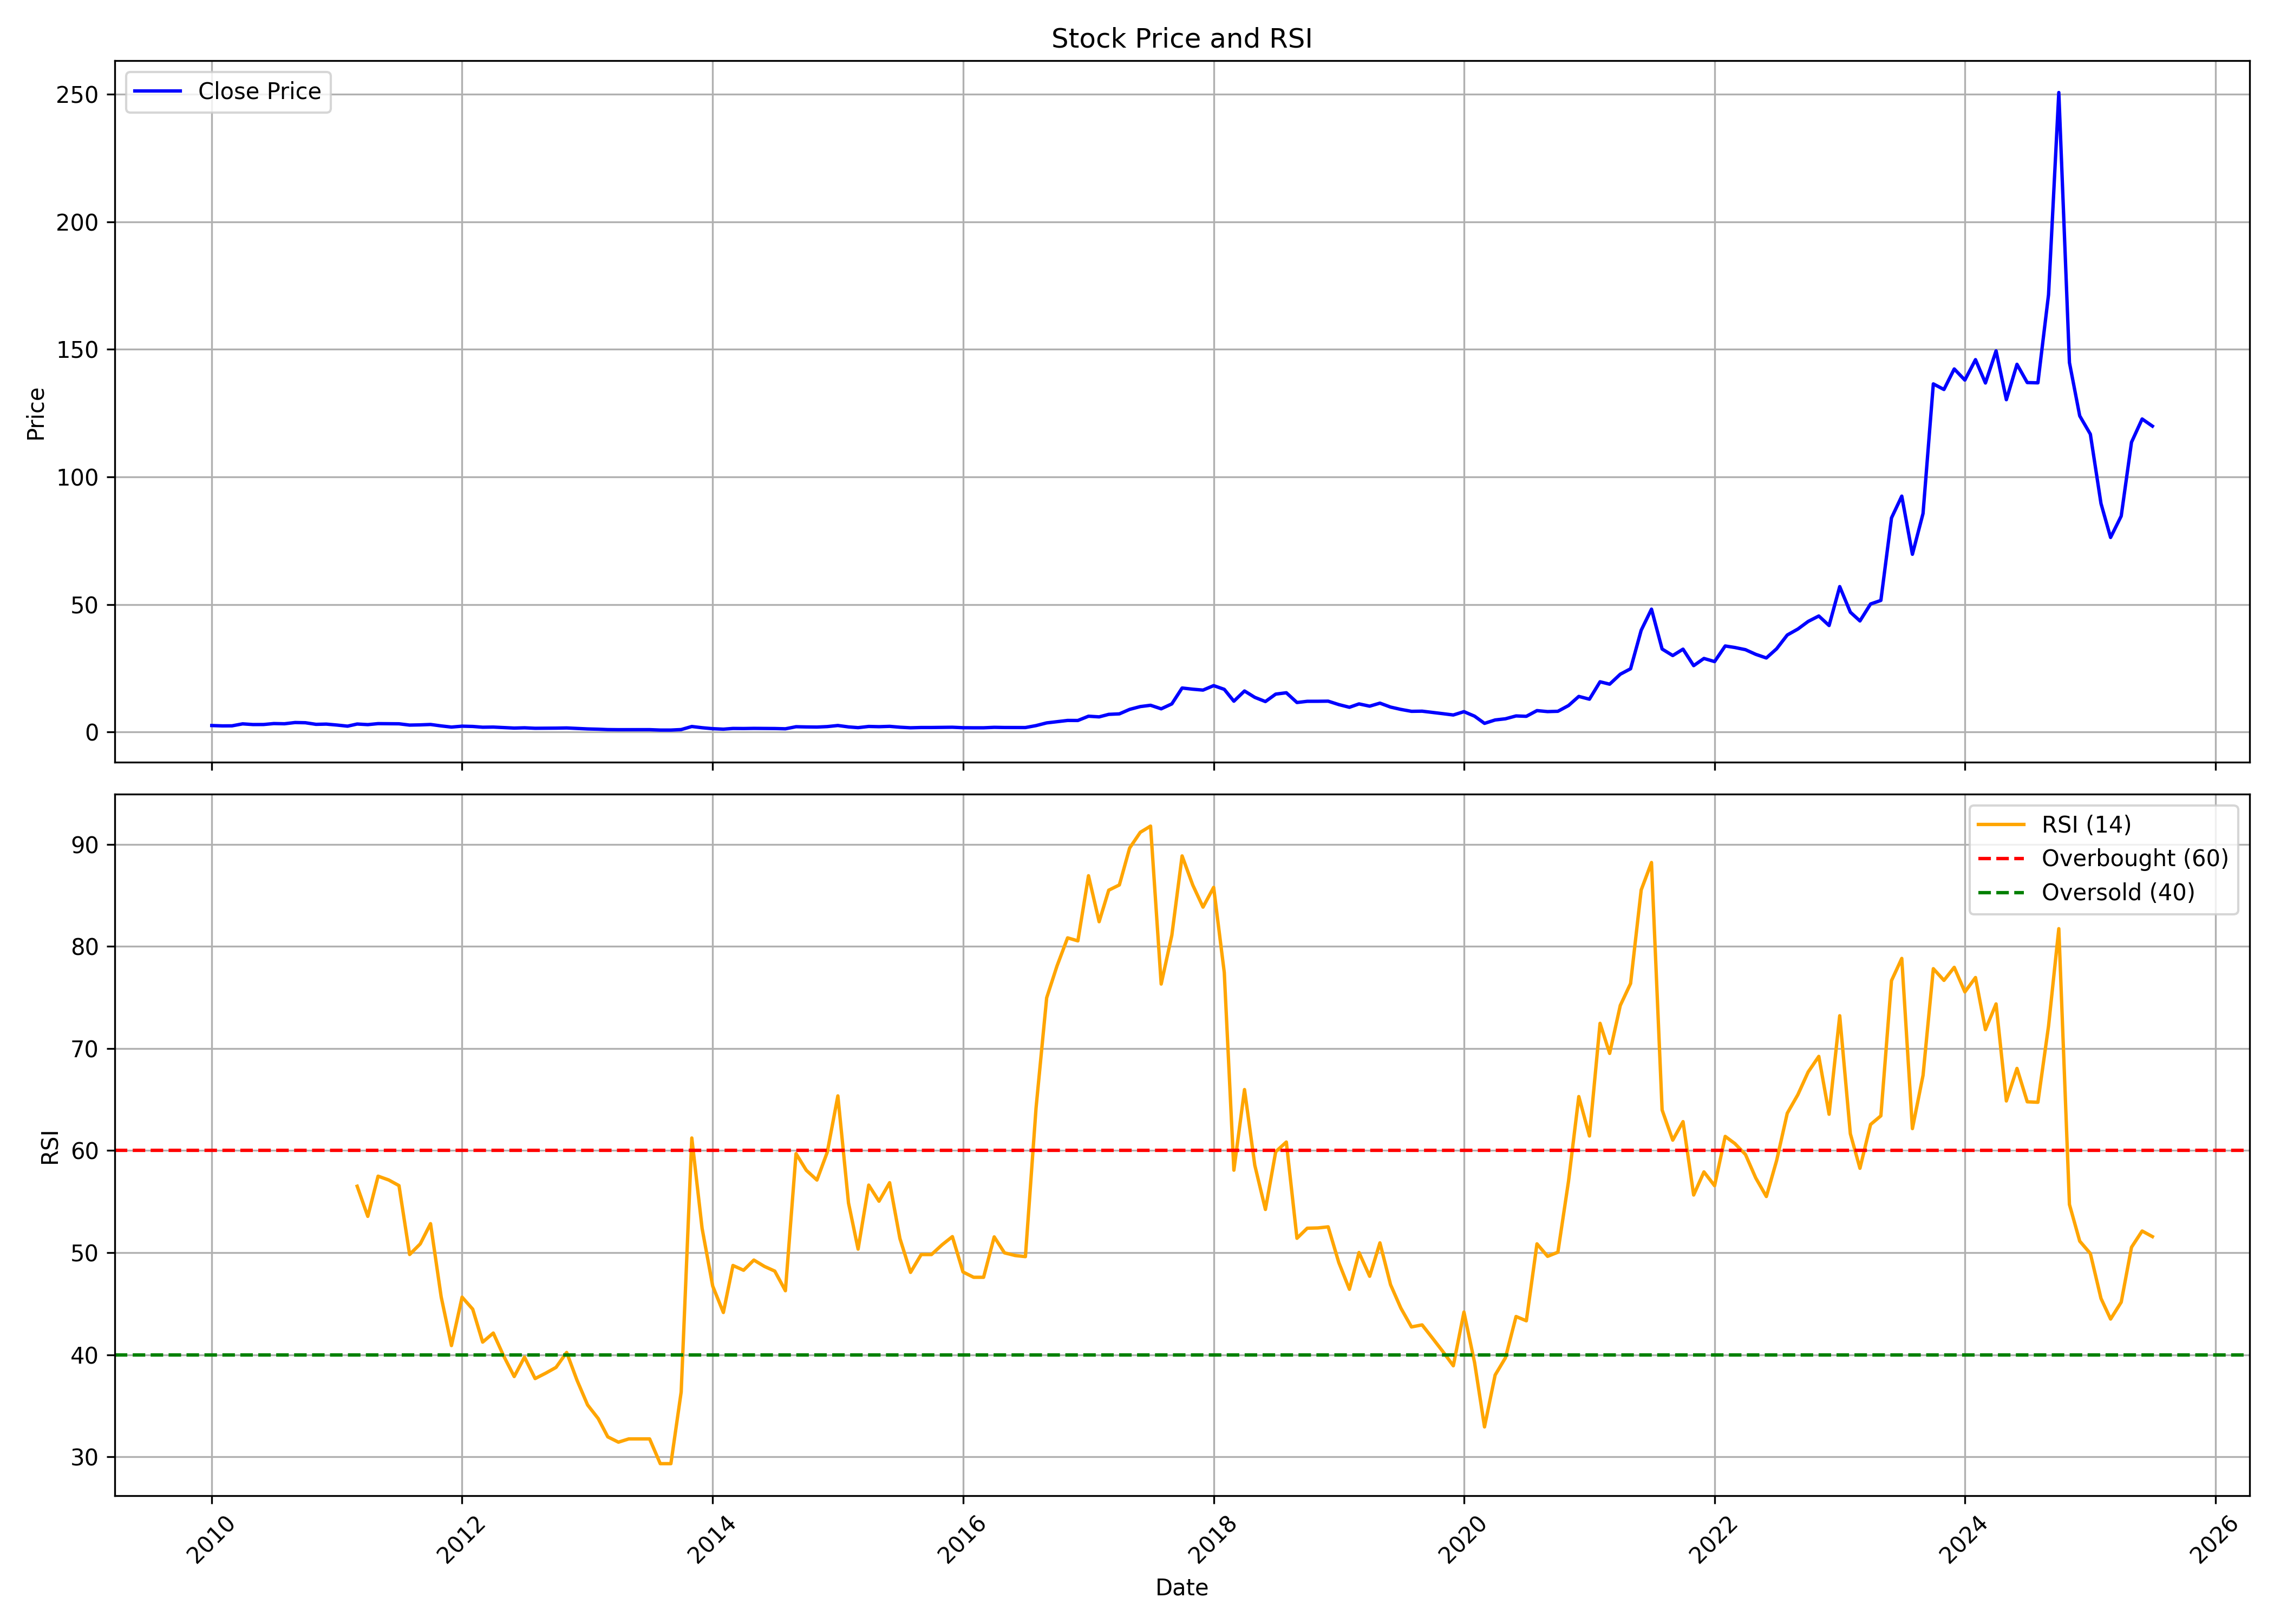

Source data for this figure (header and first rows):
, date, symbol, open, high, low, close, volume, rsi
0, 2010-01-01, MAANALU, 2.461, 2.857, 2.371, 2.519, 1268032, 
1, 2010-02-01, MAANALU, 2.458, 2.677, 2.188, 2.385, 1717456, 
2, 2010-03-01, MAANALU, 2.385, 2.775, 2.311, 2.407, 1687104, 
3, 2010-04-01, MAANALU, 2.527, 3.731, 2.439, 3.182, 6287920, 
4, 2010-05-01, MAANALU, 3.196, 3.685, 2.666, 2.912, 993584, 
5, 2010-06-01, MAANALU, 3.087, 3.387, 2.803, 2.926, 823216, 
6, 2010-07-01, MAANALU, 2.928, 3.983, 2.458, 3.3, 7709280, 
7, 2010-08-01, MAANALU, 3.333, 3.759, 3.174, 3.221, 1883904, 
8, 2010-09-01, MAANALU, 3.292, 4.261, 3.251, 3.704, 30479840, 
9, 2010-10-01, MAANALU, 3.769, 4.339, 3.469, 3.619, 3919552, 
10, 2010-11-01, MAANALU, 3.649, 3.935, 2.912, 2.993, 976608, 
11, 2010-12-01, MAANALU, 2.971, 3.544, 2.366, 3.084, 540480, 
12, 2011-01-01, MAANALU, 3.181, 3.461, 2.585, 2.716, 453696, 
13, 2011-02-01, MAANALU, 2.718, 3.12, 2.003, 2.278, 487776, 
14, 2011-03-01, MAANALU, 2.336, 3.325, 2.1, 3.117, 1313696, 56.51
15, 2011-04-01, MAANALU, 3.037, 3.201, 2.616, 2.882, 222944, 53.55
16, 2011-05-01, MAANALU, 2.646, 3.752, 2.646, 3.27, 3425008, 57.49
17, 2011-06-01, MAANALU, 3.151, 3.53, 3.02, 3.242, 725168, 57.12
18, 2011-07-01, MAANALU, 3.27, 3.381, 3.12, 3.203, 264672, 56.57
19, 2011-08-01, MAANALU, 3.159, 3.541, 2.572, 2.699, 433616, 49.82
20, 2011-09-01, MAANALU, 2.699, 3.32, 2.619, 2.782, 542912, 50.86
21, 2011-10-01, MAANALU, 2.712, 3.21, 2.656, 2.938, 113232, 52.84
22, 2011-11-01, MAANALU, 3.04, 3.04, 2.323, 2.373, 123904, 45.67
23, 2011-12-01, MAANALU, 2.396, 2.585, 1.921, 1.921, 100400, 40.89
24, 2012-01-01, MAANALU, 1.865, 2.43, 1.851, 2.272, 138016, 45.64
25, 2012-02-01, MAANALU, 2.272, 2.577, 2.034, 2.164, 162992, 44.46
26, 2012-03-01, MAANALU, 2.034, 2.472, 1.752, 1.862, 241568, 41.23
27, 2012-04-01, MAANALU, 1.732, 2.145, 1.704, 1.921, 109104, 42.12
28, 2012-05-01, MAANALU, 1.921, 1.972, 1.667, 1.718, 105824, 39.9
29, 2012-06-01, MAANALU, 1.695, 1.774, 1.526, 1.526, 251328, 37.86
30, 2012-07-01, MAANALU, 1.639, 1.808, 1.577, 1.636, 417744, 39.76
31, 2012-08-01, MAANALU, 1.636, 1.65, 1.396, 1.449, 91712, 37.66
32, 2012-09-01, MAANALU, 1.449, 1.526, 1.317, 1.478, 137280, 38.19
33, 2012-10-01, MAANALU, 1.449, 1.664, 1.449, 1.506, 134176, 38.76
34, 2012-11-01, MAANALU, 1.469, 1.577, 1.379, 1.577, 47856, 40.22
35, 2012-12-01, MAANALU, 1.382, 1.574, 1.345, 1.379, 145440, 37.51
36, 2013-01-01, MAANALU, 1.384, 1.478, 1.164, 1.19, 138576, 35.08
37, 2013-02-01, MAANALU, 1.24, 1.24, 1.074, 1.082, 43104, 33.74
38, 2013-03-01, MAANALU, 1.082, 1.082, 0.9267, 0.9352, 437776, 31.95
39, 2013-04-01, MAANALU, 0.9352, 0.9352, 0.8928, 0.8928, 8576, 31.43
40, 2013-05-01, MAANALU, 0.8928, 0.9041, 0.8928, 0.9041, 1600, 31.75
41, 2013-06-01, MAANALU, 0.9041, 0.9041, 0.9041, 0.9041, 0, 31.75
42, 2013-07-01, MAANALU, 0.9041, 0.9041, 0.9041, 0.9041, 0, 31.75
43, 2013-08-01, MAANALU, 0.9041, 0.9041, 0.7403, 0.7431, 27616, 29.32
44, 2013-09-01, MAANALU, 0.7431, 0.7431, 0.7431, 0.7431, 592, 29.32
45, 2013-10-01, MAANALU, 0.7431, 0.9437, 0.6725, 0.9437, 93088, 36.35
46, 2013-11-01, MAANALU, 0.9804, 2.161, 0.9663, 2.147, 313216, 61.23
47, 2013-12-01, MAANALU, 2.147, 2.147, 1.664, 1.664, 33296, 52.38
48, 2014-01-01, MAANALU, 1.582, 1.582, 1.288, 1.288, 48256, 46.72
49, 2014-02-01, MAANALU, 1.288, 1.288, 1.048, 1.099, 104528, 44.14
50, 2014-03-01, MAANALU, 1.045, 1.497, 1.009, 1.384, 214080, 48.74
51, 2014-04-01, MAANALU, 1.384, 1.495, 1.238, 1.353, 159584, 48.28
52, 2014-05-01, MAANALU, 1.353, 1.579, 1.161, 1.413, 189360, 49.27
53, 2014-06-01, MAANALU, 1.427, 1.724, 1.28, 1.376, 396240, 48.65
54, 2014-07-01, MAANALU, 1.319, 2.023, 1.271, 1.351, 992208, 48.19
55, 2014-08-01, MAANALU, 1.407, 1.466, 1.246, 1.246, 95696, 46.27
56, 2014-09-01, MAANALU, 1.246, 2.732, 1.246, 2.057, 2025008, 59.7
57, 2014-10-01, MAANALU, 1.904, 2.147, 1.594, 1.972, 234656, 58.07
58, 2014-11-01, MAANALU, 2.006, 2.419, 1.839, 1.924, 314128, 57.11
59, 2014-12-01, MAANALU, 1.921, 2.181, 1.698, 2.108, 350816, 59.83
... 127 more rows
